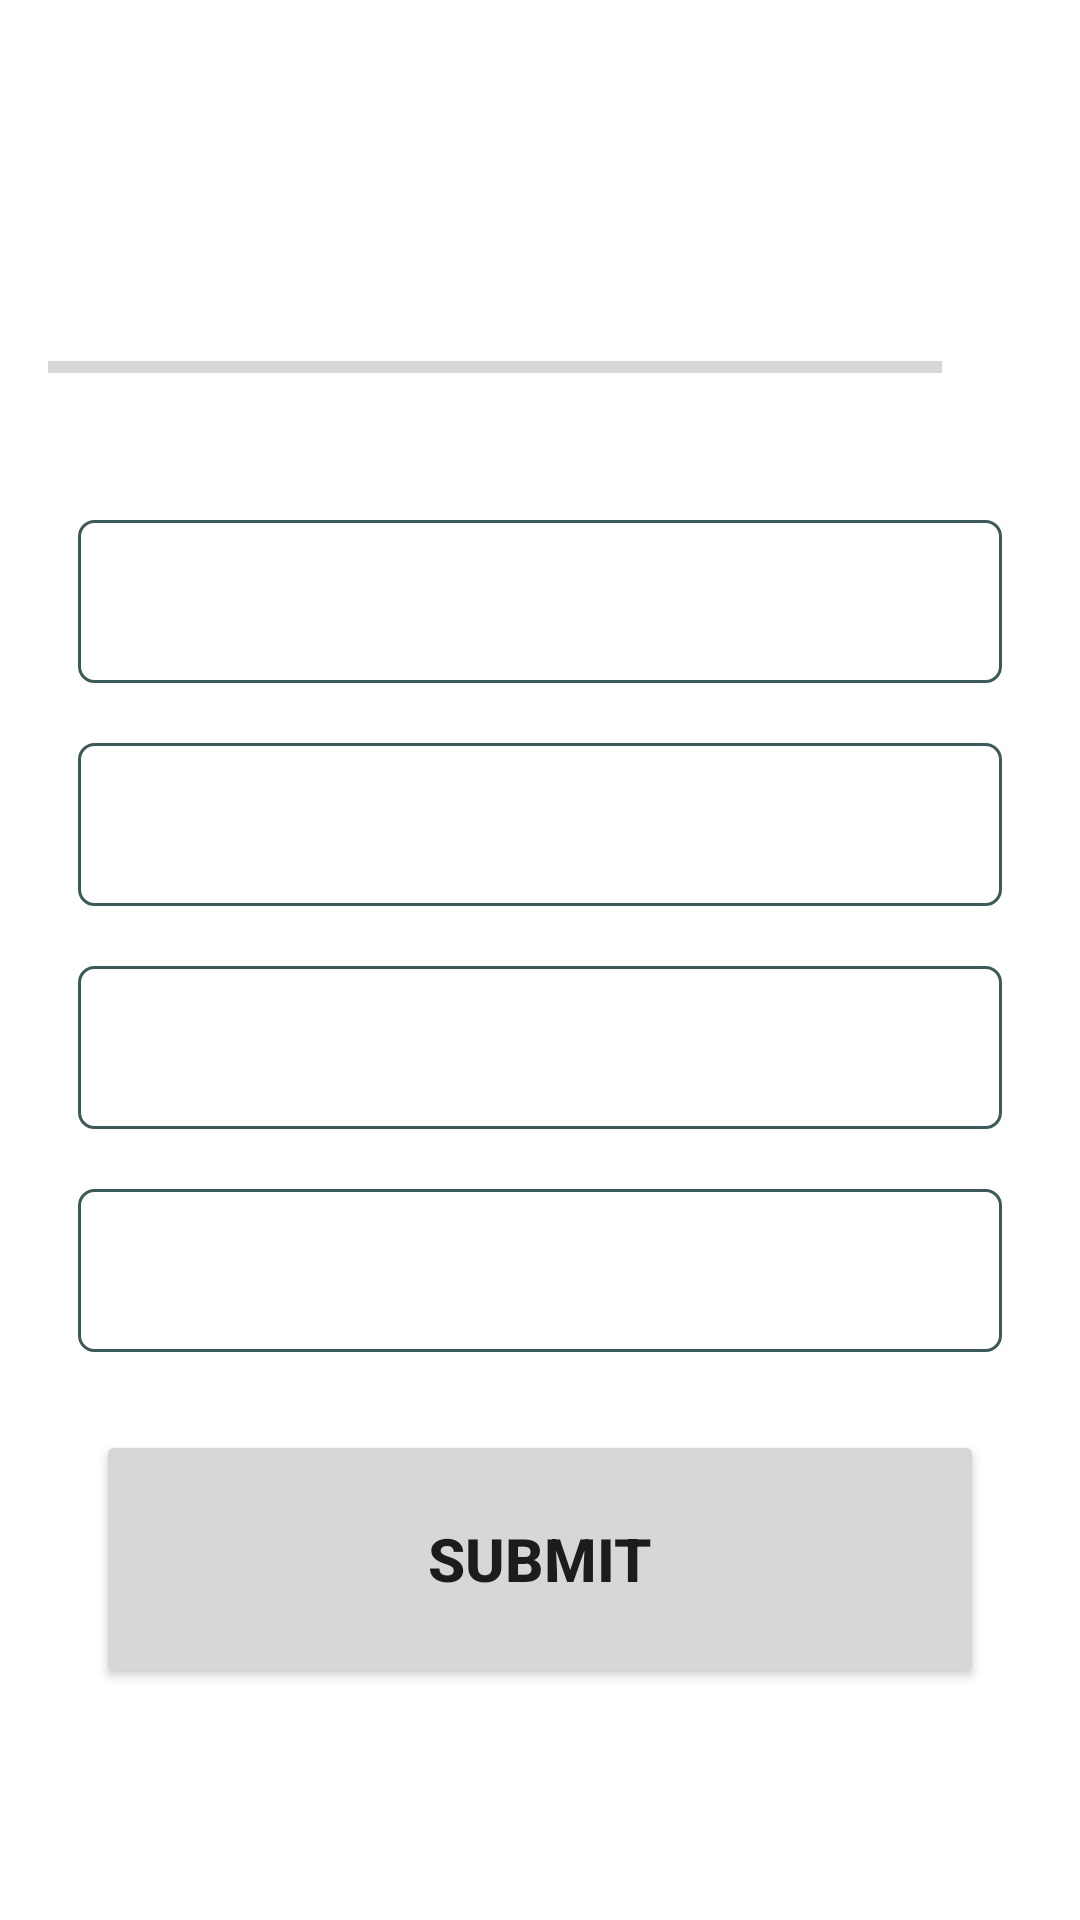

Reconstruct the res/layout file that produces this screen, plus the resources it refers to.
<!-- AndroidManifest.xml: application theme NoActionBarTheme -->
<!-- res/layout/activity_quizquestions.xml -->
<?xml version="1.0" encoding="utf-8"?>
<ScrollView xmlns:android="http://schemas.android.com/apk/res/android"
    xmlns:app="http://schemas.android.com/apk/res-auto"
    xmlns:tools="http://schemas.android.com/tools"
    android:layout_width="match_parent"
    android:layout_height="match_parent"
    android:fillViewport="true"
    tools:context=".quizquestions">
    <LinearLayout
        android:layout_width="match_parent"
        android:layout_height="wrap_content"
        android:orientation="vertical"
        android:layout_gravity="center"
        android:padding="16dp">
        <TextView
            android:id="@+id/tv_que"
            android:layout_width="match_parent"
            android:layout_height="wrap_content"
            android:layout_margin="10dp"
            android:gravity="center"
            android:textSize="22sp"
            tools:text="www"/>
        <ImageView
            android:layout_marginBottom="16dp"
            android:id="@+id/iv"
            android:layout_width="wrap_content"
            android:layout_height="wrap_content"
            android:layout_gravity="center"
            android:src="@drawable/ic_flag_of_argentina" />
        <LinearLayout
            android:layout_width="match_parent"
            android:layout_height="wrap_content"
            android:orientation="horizontal"
            android:layout_gravity="center_vertical">
            <ProgressBar
                android:layout_marginTop="16dp"
                android:layout_marginBottom="16dp"
                android:id="@+id/progressbar"
                android:layout_width="0dp"
                android:layout_height="wrap_content"
                android:layout_weight="1"
                android:max="5"
                android:minHeight="50dp"
                android:progress="0"
                style="?android:attr/progressBarStyleHorizontal"
                android:indeterminate="false"/>
            <TextView
                android:id="@+id/tvpb"
                android:layout_width="wrap_content"
                android:layout_height="wrap_content"
                android:gravity="center"
                android:padding="15dp"
                android:textSize="14sp"
                tools:text="0/5"/>
        </LinearLayout>

        <TextView
            android:id="@+id/tv_Op1"
            android:layout_width="match_parent"
            android:layout_height="wrap_content"
            android:layout_margin="10dp"
            android:background="@drawable/default_option"
            android:gravity="center"
            android:padding="15dp"
            android:textSize="18sp"
            tools:text="a" />
        <TextView
            android:id="@+id/tv_Op2"
            android:layout_width="match_parent"
            android:layout_height="wrap_content"
            android:layout_margin="10dp"
            android:background="@drawable/default_option"
            android:gravity="center"
            android:padding="15dp"
            android:textSize="18sp"
            tools:text="b"/>
        <TextView
            android:id="@+id/tv_Op3"
            android:layout_width="match_parent"
            android:layout_height="wrap_content"
            android:layout_margin="10dp"
            android:background="@drawable/default_option"
            android:gravity="center"
            android:padding="15dp"
            android:textSize="18sp"
            tools:text="c"/>
        <TextView
            android:id="@+id/tv_Op4"
            android:layout_width="match_parent"
            android:layout_height="wrap_content"
            android:layout_margin="10dp"
            android:background="@drawable/default_option"
            android:gravity="center"
            android:padding="15dp"
            android:textSize="18sp"
            tools:text="d"/>

        <Button
            android:id="@+id/sub_btn"
            android:layout_width="match_parent"
            android:layout_height="86dp"
            android:layout_margin="16dp"
            android:text="@string/submit"
            android:textSize="20sp"
            android:textStyle="bold" />


    </LinearLayout>





</ScrollView>
<!-- resources referenced by this layout -->
<resources>
  <!-- drawable default_option (drawable) -->
  <?xml version="1.0" encoding="utf-8"?>
  <shape xmlns:android="http://schemas.android.com/apk/res/android"
      android:shape="rectangle">
      <stroke
          android:width="1dp"
          android:color="#3C5A57"/>
      <solid android:color="@color/white"/>
      <corners android:radius="5dp"/>
  
  </shape>
  <string name="submit">SUBMIT</string>
  <style name="NoActionBarTheme" parent="Theme.MaterialComponents.DayNight.NoActionBar">
          <item name="colorPrimary">#068579</item>
          <item name="colorPrimaryVariant">#3B89C6</item>
          <item name="colorOnPrimary">@color/white</item>
          
          <item name="colorSecondary">@color/teal_200</item>
          <item name="colorSecondaryVariant">@color/teal_700</item>
          <item name="colorOnSecondary">@color/black</item>
          
          <item name="android:statusBarColor" tools:targetApi="l">?attr/colorPrimaryVariant</item>
  
          
      </style>
  <!-- not gathered from this repository: default colours our renderer supplied (Android Studio template values) -->
  <color name="teal_200">#FF03DAC5</color>
  <color name="teal_700">#FF018786</color>
  <color name="black">#FF000000</color>
  <color name="white">#FFFFFFFF</color>
</resources>
